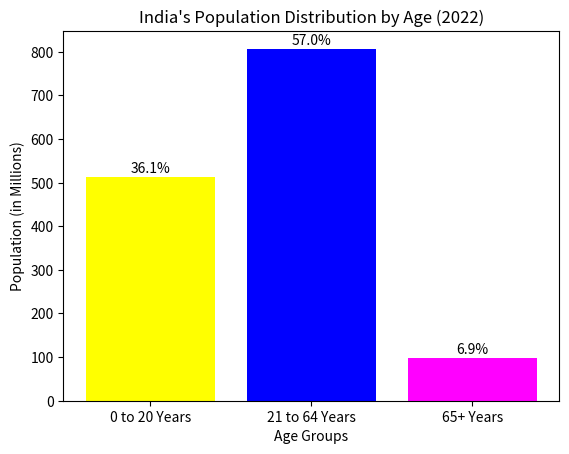

Write Python code to recreate this figure.
import matplotlib.pyplot as plt

# Sample data from the image
age_groups = ['0 to 20 Years', '21 to 64 Years', '65+ Years']
population_mn = [512, 807, 98]
percentage = [36.1, 57.0, 6.9]

# Bar chart
plt.bar(age_groups, population_mn, color=['yellow', 'blue', 'magenta'])

# Titles and labels
plt.title("India's Population Distribution by Age (2022)")
plt.xlabel("Age Groups")
plt.ylabel("Population (in Millions)")

# Show population percentage on top of each bar
for i in range(len(age_groups)):
    plt.text(i, population_mn[i] + 10, f"{percentage[i]}%", ha='center')

# Show the chart
plt.show()